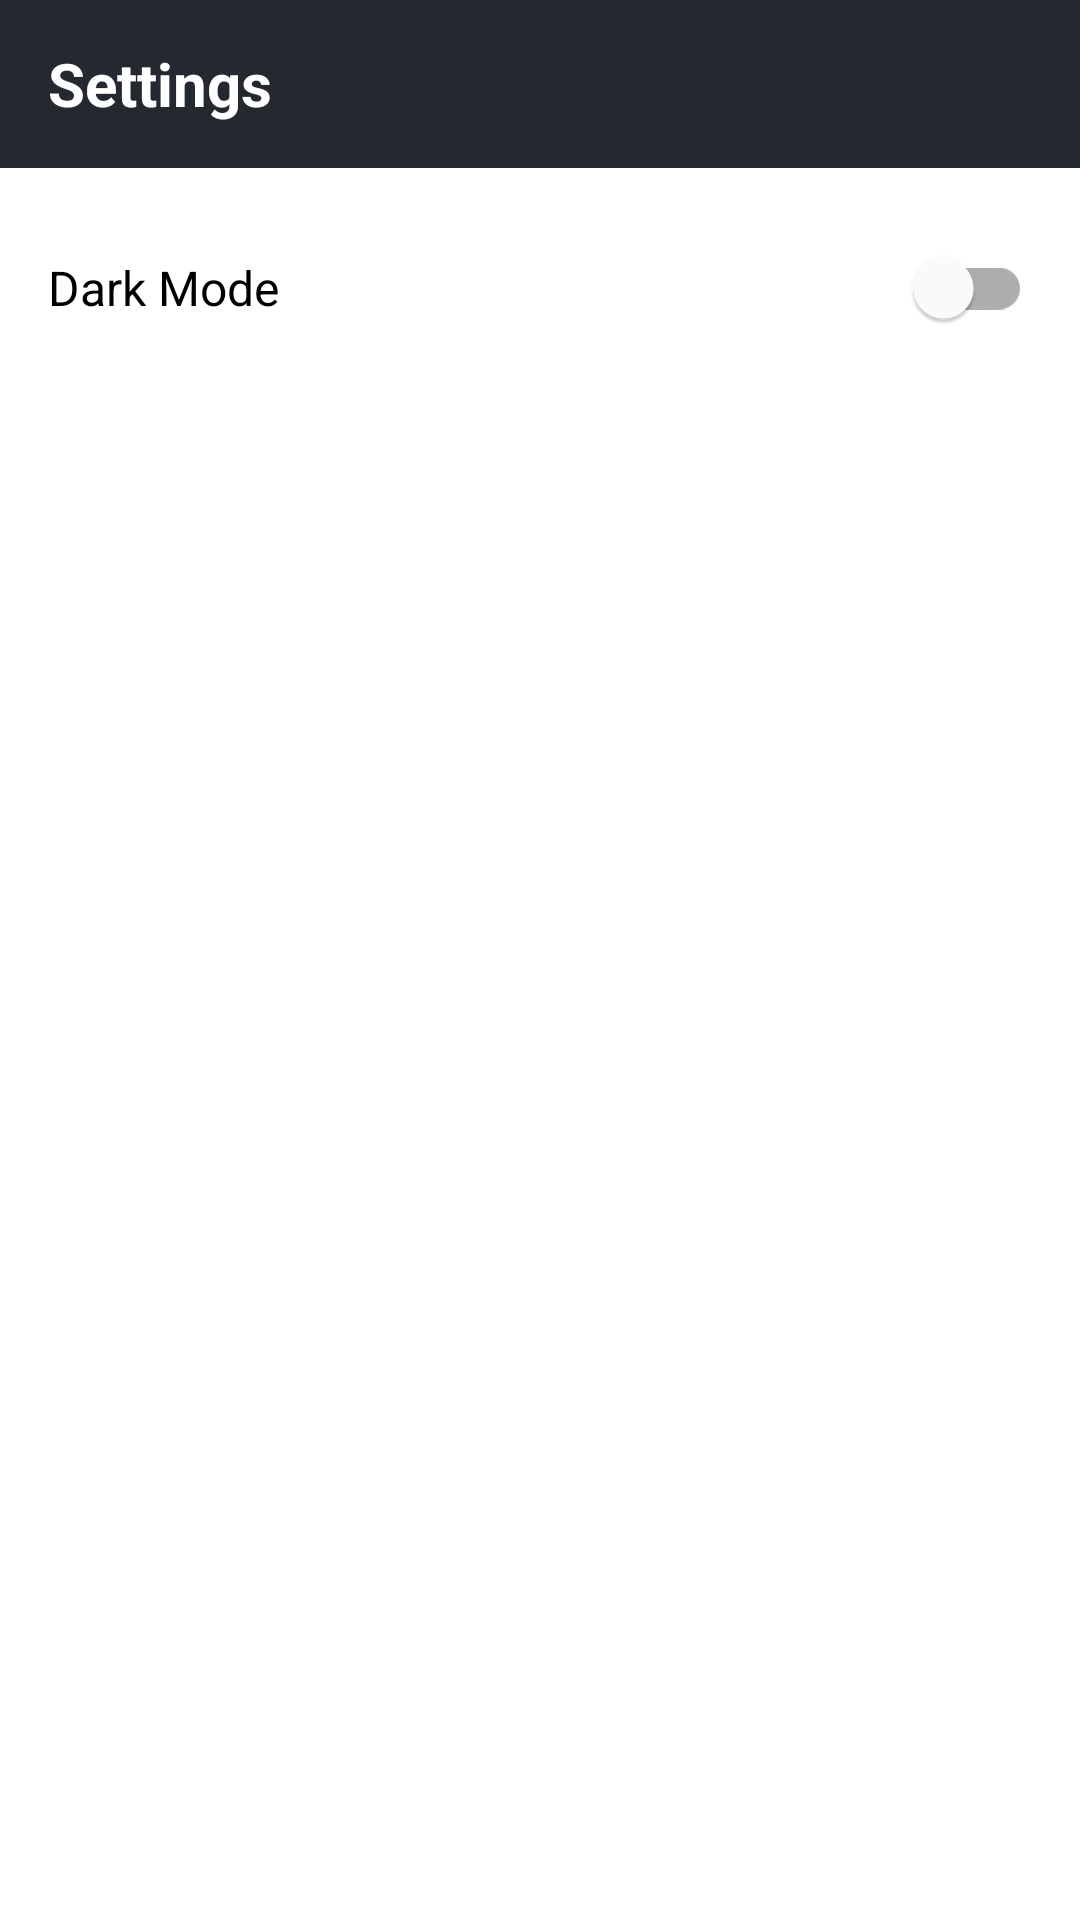

Here is an Android app screen rendered from its layout file. Give the layout XML and the strings, colors and styles it references.
<!-- AndroidManifest.xml: application theme Theme.GithubUser -->
<!-- res/layout/activity_setting.xml -->
<?xml version="1.0" encoding="utf-8"?>
<androidx.constraintlayout.widget.ConstraintLayout xmlns:android="http://schemas.android.com/apk/res/android"
    xmlns:app="http://schemas.android.com/apk/res-auto"
    xmlns:tools="http://schemas.android.com/tools"
    style="@style/BackgroundColor"
    android:layout_width="match_parent"
    android:layout_height="match_parent"
    tools:context=".ui.activity.SettingActivity">

    <androidx.appcompat.widget.Toolbar
        android:id="@+id/toolbar"
        android:layout_width="0dp"
        android:layout_height="wrap_content"
        android:background="?attr/colorPrimary"
        android:minHeight="?attr/actionBarSize"
        android:theme="?attr/actionBarTheme"
        app:layout_constraintEnd_toEndOf="parent"
        app:layout_constraintStart_toStartOf="parent"
        app:layout_constraintTop_toTopOf="parent">

        <TextView
            style="@style/TextToolbar"
            android:layout_width="wrap_content"
            android:layout_height="wrap_content"
            android:text="@string/settings" />
    </androidx.appcompat.widget.Toolbar>

    <com.google.android.material.switchmaterial.SwitchMaterial
        android:id="@+id/switchTheme"
        style="@style/TextColor"
        android:layout_width="0dp"
        android:layout_height="wrap_content"
        android:layout_marginStart="16dp"
        android:layout_marginTop="16dp"
        android:layout_marginEnd="16dp"
        android:text="@string/dark_mode"
        android:textSize="16sp"
        app:layout_constraintEnd_toEndOf="parent"
        app:layout_constraintStart_toStartOf="parent"
        app:layout_constraintTop_toBottomOf="@+id/toolbar" />
</androidx.constraintlayout.widget.ConstraintLayout>
<!-- resources referenced by this layout -->
<resources>
  <string name="dark_mode">Dark Mode</string>
  <string name="settings">Settings</string>
  <style name="BackgroundColor">
          <item name="android:background">@color/white</item>
      </style>
  <style name="TextColor">
          <item name="android:textColor">@color/black</item>
      </style>
  <style name="TextToolbar">
          <item name="android:textColor">@color/white</item>
          <item name="android:textSize">20sp</item>
          <item name="android:textStyle">bold</item>
      </style>
  <style name="Theme.GithubUser" parent="Theme.MaterialComponents.Light.NoActionBar">
          
          <item name="colorPrimary">@color/colorPrimary</item>
          <item name="colorPrimaryVariant">@color/colorPrimaryDark</item>
          <item name="colorOnPrimary">@color/white</item>
          
          <item name="colorSecondary">@color/colorPrimary</item>
          <item name="colorSecondaryVariant">@color/colorPrimary</item>
          <item name="colorOnSecondary">@color/black</item>
          
          <item name="android:statusBarColor" tools:targetApi="l">?attr/colorPrimaryVariant</item>
          
      </style>
  <color name="white">#FFFFFFFF</color>
  <color name="black">#FF000000</color>
  <color name="colorPrimary">#24292F</color>
  <color name="colorPrimaryDark">#000</color>
</resources>
